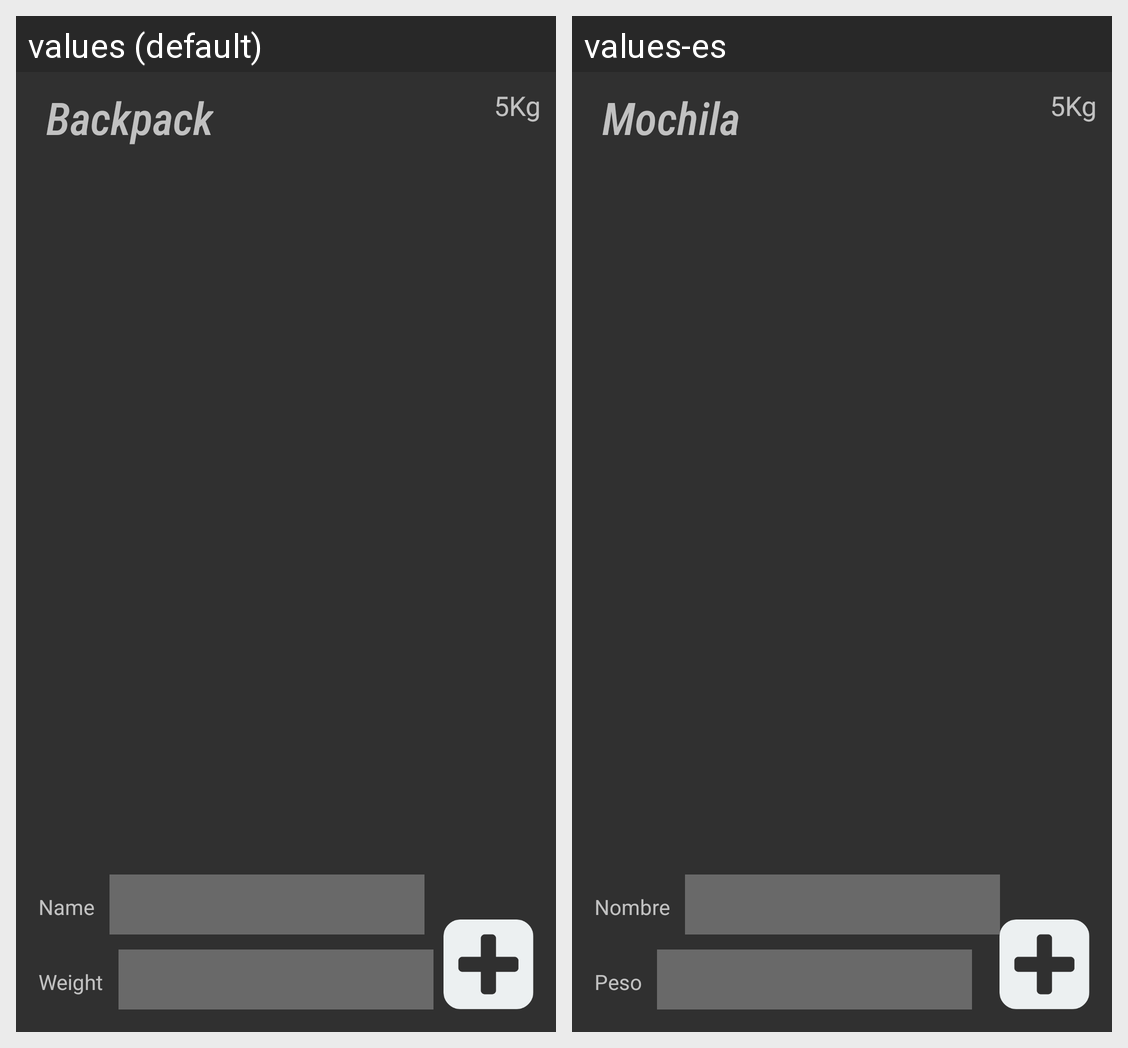

This grid shows one Android layout under two languages. Give, for every string resource on the screen, its name, the default text and each shown locale's text.
Android screen res/layout/activity_mochila.xml rendered under 2 locales, left to right: values (default), values-es. Device: Nexus 5 (rendered at 1080×1920; each locale shown at half size, 540×960, under a caption strip naming it); theme Theme.AppCompat.NoActionBar.
Strings drawn on this screen, with the default value and each locale's value (text and hints the layout hard-codes, and strings that could not be matched under every locale, appear in the picture but are not listed):

backpack
  values: Backpack
  values-es: Mochila

name
  values: Name
  values-es: Nombre

weight_1
  values: Weight
  values-es: Peso
